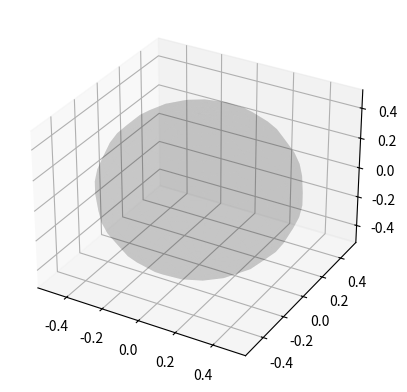

This chart was generated by the following Python code:
import sys
import os
import numpy as np
from pprint import pprint
#pykin_path = os.path.abspath(os.path.dirname(__file__)+"../")
#sys.path.append(pykin_path)
import numpy as np
import matplotlib.pyplot as plt



def plot_sphere(ax=None, radius=1.0, p=np.zeros(3), ax_s=1, wireframe=True,
                n_steps=20, alpha=1.0, color="k"):
    ax = plt.subplot(111, projection="3d")
    
    phi, theta = np.mgrid[0.0:np.pi:n_steps * 1j, 0.0:2.0 * np.pi:n_steps * 1j]
    x = p[0] + radius * np.sin(phi) * np.cos(theta)
    y = p[1] + radius * np.sin(phi) * np.sin(theta)
    z = p[2] + radius * np.cos(phi)

    ax.plot_surface(x, y, z, color=color, alpha=alpha, linewidth=0)

    return ax

ax = plot_sphere(
    radius=0.5, wireframe=False, alpha=0.1, color="k", n_steps=20, ax_s=0.5)

plt.show()
